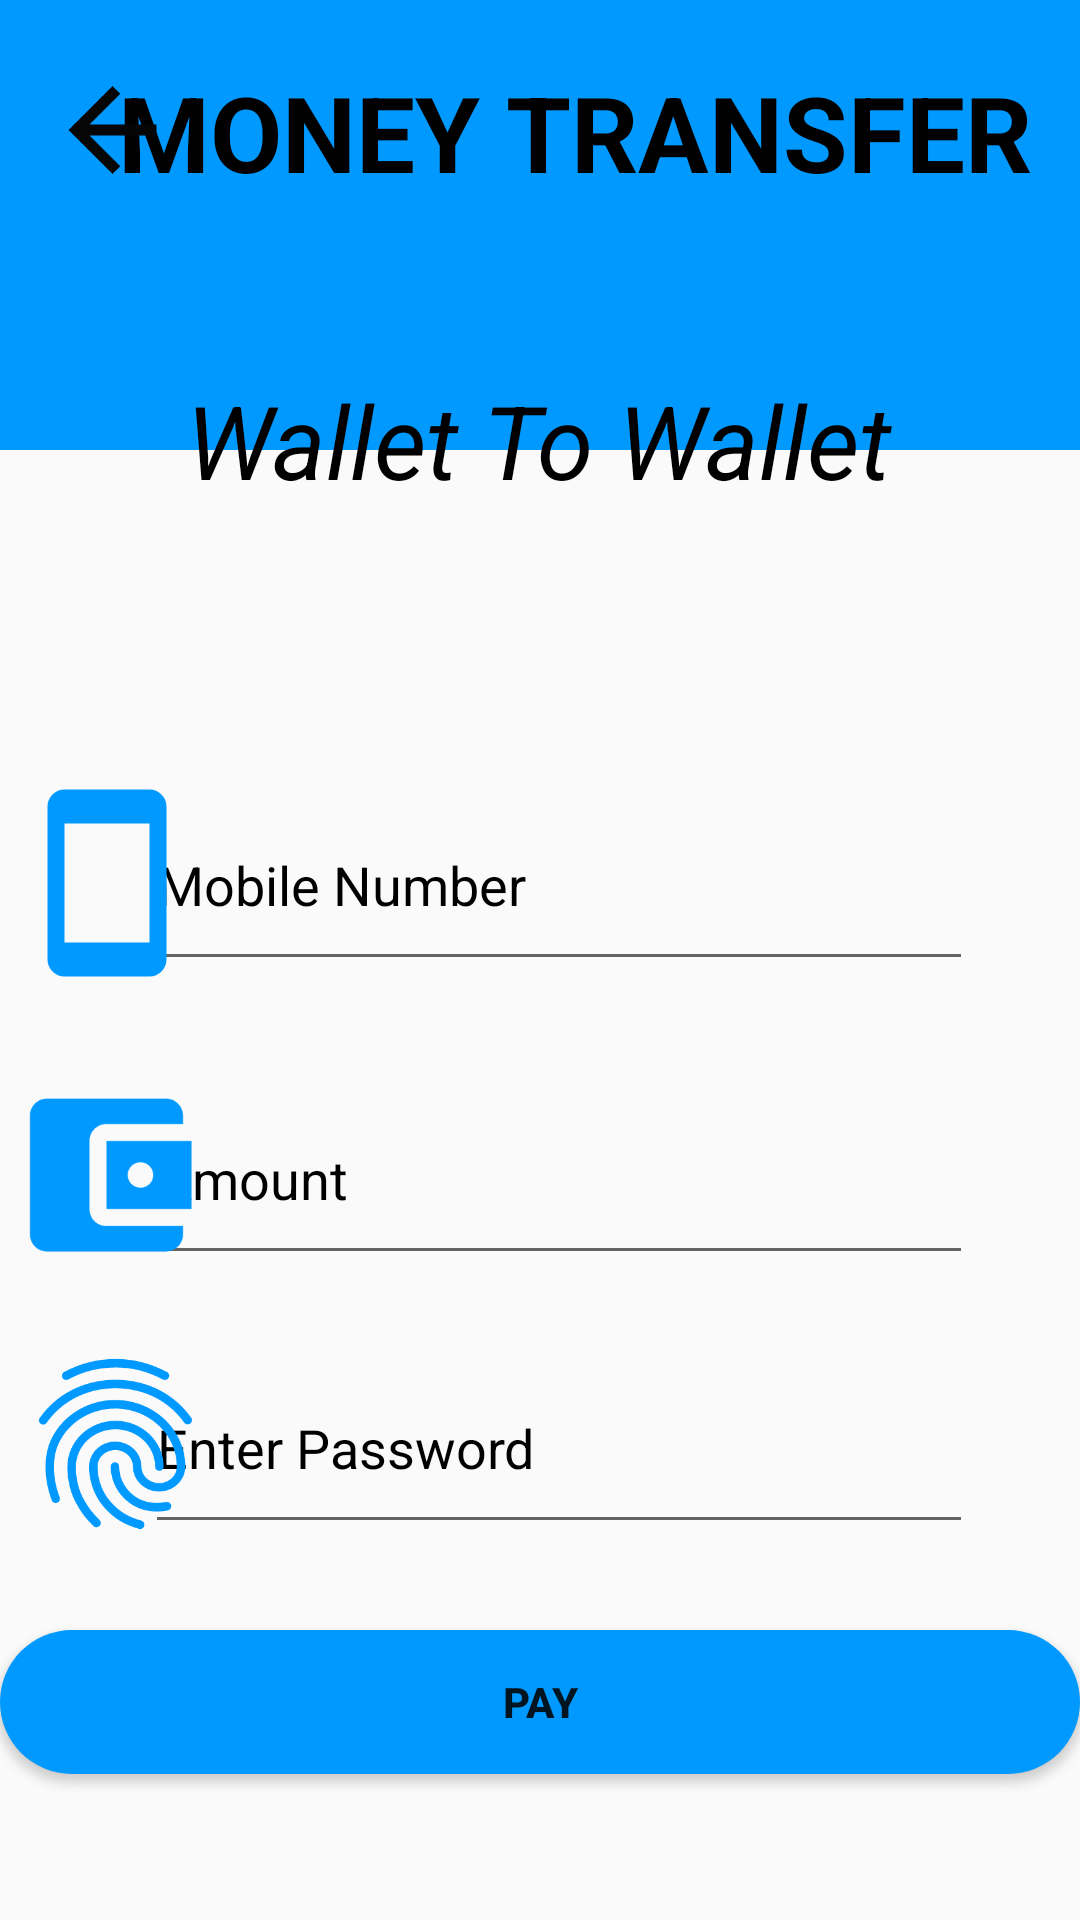

Here is an Android app screen rendered from its layout file. Give the layout XML and the strings, colors and styles it references.
<!-- AndroidManifest.xml: application theme Theme.LoginPage -->
<!-- res/layout/activity_money__transfer.xml -->
<?xml version="1.0" encoding="utf-8"?>
<androidx.constraintlayout.widget.ConstraintLayout xmlns:android="http://schemas.android.com/apk/res/android"
    xmlns:app="http://schemas.android.com/apk/res-auto"
    xmlns:tools="http://schemas.android.com/tools"
    android:layout_width="match_parent"
    android:layout_height="match_parent"
    tools:context=".Money_Transfer"
    >

    <View
        android:id="@+id/topView"
        android:layout_width="0dp"
        android:layout_height="150dp"
        android:background="@color/colorPrimary"
        app:layout_constraintEnd_toEndOf="parent"
        app:layout_constraintStart_toStartOf="parent"
        app:layout_constraintTop_toTopOf="parent" />

    <TextView
        android:id="@+id/editText2"
        android:layout_width="wrap_content"
        android:layout_height="wrap_content"
        android:layout_marginEnd="16dp"
        android:text="MONEY TRANSFER"
        android:textColor="@color/black"
        android:textSize="35sp"
        android:textStyle="bold"
        app:layout_constraintBottom_toBottomOf="parent"
        app:layout_constraintEnd_toEndOf="parent"
        app:layout_constraintHorizontal_bias="0.847"
        app:layout_constraintLeft_toLeftOf="parent"
        app:layout_constraintRight_toRightOf="parent"
        app:layout_constraintTop_toTopOf="parent"
        app:layout_constraintVertical_bias="0.035" />

    <TextView
        android:id="@+id/editText3"
        android:layout_width="326dp"
        android:layout_height="61dp"
        android:layout_alignParentStart="true"
        android:layout_alignParentTop="true"
        android:layout_centerHorizontal="true"
        android:text="     Wallet To Wallet"
        android:textColor="@color/black"
        android:textColorHint="@color/black"
        android:textSize="34sp"
        android:textStyle="italic"
        app:layout_constraintBottom_toBottomOf="parent"
        app:layout_constraintEnd_toEndOf="parent"
        app:layout_constraintHorizontal_bias="0.6"
        app:layout_constraintStart_toStartOf="parent"
        app:layout_constraintTop_toTopOf="parent"
        app:layout_constraintVertical_bias="0.214" />

    <EditText
        android:id="@+id/mt_number"
        android:layout_width="276dp"
        android:layout_height="67dp"
        android:ems="10"
        android:inputType="number"
        android:hint="Mobile Number"
        android:textColorHint="@color/black"
        android:textColor="@color/black"
        app:layout_constraintBottom_toBottomOf="parent"
        app:layout_constraintEnd_toEndOf="parent"
        app:layout_constraintHorizontal_bias="0.577"
        app:layout_constraintStart_toStartOf="parent"
        app:layout_constraintTop_toTopOf="parent"
        app:layout_constraintVertical_bias="0.454" />

    <EditText
        android:id="@+id/mt_amount"
        android:layout_width="276dp"
        android:layout_height="67dp"
        android:ems="10"
        android:inputType="number"
        android:hint="Amount"
        android:textColorHint="@color/black"
        android:textColor="@color/black"
        app:layout_constraintBottom_toBottomOf="parent"
        app:layout_constraintEnd_toEndOf="parent"
        app:layout_constraintHorizontal_bias="0.577"
        app:layout_constraintStart_toStartOf="parent"
        app:layout_constraintTop_toTopOf="parent"
        app:layout_constraintVertical_bias="0.625" />

    <ImageView
        android:layout_width="71dp"
        android:layout_height="68dp"
        android:src="@drawable/smartphone_white"
        app:layout_constraintBottom_toBottomOf="parent"
        app:layout_constraintEnd_toEndOf="parent"
        app:layout_constraintHorizontal_bias="0.0"
        app:layout_constraintStart_toStartOf="parent"
        app:layout_constraintTop_toTopOf="parent"
        app:layout_constraintVertical_bias="0.455" />

    <ImageView
        android:id="@+id/imageButton"
        android:layout_width="71dp"
        android:layout_height="68dp"
        android:src="@drawable/wallet_white"
        app:layout_constraintBottom_toBottomOf="parent"
        app:layout_constraintEnd_toEndOf="parent"
        app:layout_constraintHorizontal_bias="0.0"
        app:layout_constraintStart_toStartOf="parent"
        app:layout_constraintTop_toTopOf="parent"
        app:layout_constraintVertical_bias="0.625" />

    <Button
        android:id="@+id/money_trf"
        android:layout_width="0dp"
        android:layout_height="wrap_content"
        android:text="Pay"
        android:textStyle="bold"
        android:background="@drawable/dashboard_btn"
        app:layout_constraintBottom_toBottomOf="parent"
        app:layout_constraintEnd_toEndOf="parent"
        app:layout_constraintHorizontal_bias="0.467"
        app:layout_constraintStart_toStartOf="parent"
        app:layout_constraintTop_toTopOf="parent"
        app:layout_constraintVertical_bias="0.918" />

    <ImageView
        android:id="@+id/Back_Button"
        android:layout_width="75dp"
        android:layout_height="44dp"
        android:src="@drawable/arrow_back_white"
        app:layout_constraintBottom_toBottomOf="parent"
        app:layout_constraintEnd_toEndOf="parent"
        app:layout_constraintHorizontal_bias="0.0"
        app:layout_constraintStart_toStartOf="parent"
        app:layout_constraintTop_toTopOf="parent"
        app:layout_constraintVertical_bias="0.036" />


    <EditText
        android:id="@+id/mt_password"
        android:layout_width="276dp"
        android:layout_height="67dp"
        android:ems="10"
        android:hint="Enter Password"
        android:inputType="textPassword"
        android:textColor="@color/black"
        android:textColorHint="@color/black"
        app:layout_constraintBottom_toBottomOf="parent"
        app:layout_constraintEnd_toEndOf="parent"
        app:layout_constraintHorizontal_bias="0.577"
        app:layout_constraintStart_toStartOf="parent"
        app:layout_constraintTop_toTopOf="parent"
        app:layout_constraintVertical_bias="0.781" />

    <ImageView
        android:layout_width="77dp"
        android:layout_height="68dp"
        android:src="@drawable/fingerprint_white"
        app:layout_constraintBottom_toBottomOf="parent"
        app:layout_constraintHorizontal_bias="0.0"
        app:layout_constraintLeft_toLeftOf="parent"
        app:layout_constraintRight_toRightOf="parent"
        app:layout_constraintTop_toTopOf="parent"
        app:layout_constraintVertical_bias="0.782" />

</androidx.constraintlayout.widget.ConstraintLayout>
<!-- resources referenced by this layout -->
<resources>
  <color name="black">#FF000000</color>
  <color name="colorPrimary">#0099ff</color>
  <!-- drawable arrow_back_white (drawable) -->
  <vector android:height="50dp" android:tint="#060606"
      android:viewportHeight="24" android:viewportWidth="24"
      android:width="50dp" xmlns:android="http://schemas.android.com/apk/res/android">
      <path android:fillColor="@android:color/white" android:pathData="M20,11H7.83l5.59,-5.59L12,4l-8,8 8,8 1.41,-1.41L7.83,13H20v-2z"/>
  </vector>
  <!-- drawable dashboard_btn (drawable) -->
  <?xml version="1.0" encoding="utf-8"?>
  <shape xmlns:android="http://schemas.android.com/apk/res/android" android:shape="rectangle">
  
      <solid android:color="#0099ff"/>
      <corners android:radius="250dp"/>
  </shape>
  <!-- drawable fingerprint_white: vector/xml drawable (drawable, 2364 chars, omitted) -->
  <!-- drawable smartphone_white (drawable) -->
  <vector android:height="50dp" android:tint="#0099ff"
      android:viewportHeight="24" android:viewportWidth="24"
      android:width="50dp" xmlns:android="http://schemas.android.com/apk/res/android">
      <path android:fillColor="@android:color/white" android:pathData="M17,1.01L7,1c-1.1,0 -2,0.9 -2,2v18c0,1.1 0.9,2 2,2h10c1.1,0 2,-0.9 2,-2V3c0,-1.1 -0.9,-1.99 -2,-1.99zM17,19H7V5h10v14z"/>
  </vector>
  <!-- drawable wallet_white (drawable) -->
  <vector android:height="50dp" android:tint="#0099ff"
      android:viewportHeight="24" android:viewportWidth="24"
      android:width="50dp" xmlns:android="http://schemas.android.com/apk/res/android">
      <path android:fillColor="@android:color/white" android:pathData="M21,18v1c0,1.1 -0.9,2 -2,2L5,21c-1.11,0 -2,-0.9 -2,-2L3,5c0,-1.1 0.89,-2 2,-2h14c1.1,0 2,0.9 2,2v1h-9c-1.11,0 -2,0.9 -2,2v8c0,1.1 0.89,2 2,2h9zM12,16h10L22,8L12,8v8zM16,13.5c-0.83,0 -1.5,-0.67 -1.5,-1.5s0.67,-1.5 1.5,-1.5 1.5,0.67 1.5,1.5 -0.67,1.5 -1.5,1.5z"/>
  </vector>
  <style name="Theme.LoginPage" parent="Theme.AppCompat.Light.NoActionBar">
          
          <item name="colorPrimary">@color/purple_500</item>
          <item name="colorPrimaryVariant">@color/purple_700</item>
          <item name="colorOnPrimary">@color/white</item>
          
          <item name="colorSecondary">@color/teal_200</item>
          <item name="colorSecondaryVariant">@color/teal_700</item>
          <item name="colorOnSecondary">@color/black</item>
          
          <item name="android:statusBarColor" tools:targetApi="l">?attr/colorPrimaryVariant</item>
          
      </style>
  <color name="purple_500">#FF6200EE</color>
  <color name="purple_700">#0099ff</color>
  <color name="white">#FFFFFFFF</color>
  <color name="teal_200">#FF03DAC5</color>
  <color name="teal_700">#FF018786</color>
</resources>
